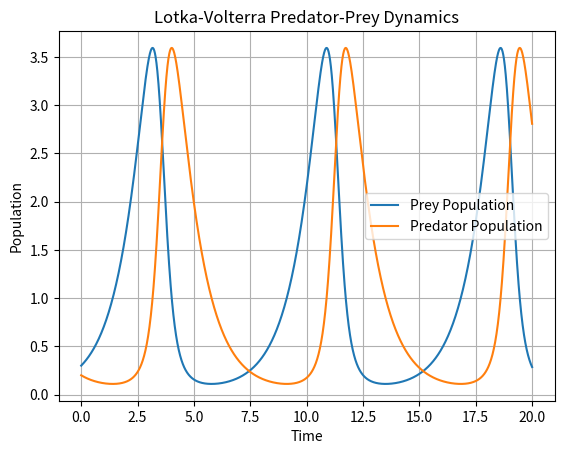

This chart was generated by the following Python code:
import numpy as np
import matplotlib.pyplot as plt

def lotka_volterra(x,b, p, r, d):
    
    x1,x2=x
    dx1_dt=(b - p*x2) * x1
    dx2_dt=(r * x1 - d) * x2
    
    return np.array([dx1_dt,dx2_dt])

def fourth_order_Runge_Kutta(fx,x0,h,t_span,params):  
    t_start,t_end=t_span
    t = np.arange(t_start, t_end + h, h)
    x = np.zeros((len(t), len(x0)))
    x[0] = x0
    # Implement fourth_order_Runge_Kutta
    for i in range(1, len(t)):
        k1 = h * fx(x[i-1], *params)
        k2 = h * fx(x[i-1] + 0.5*k1, *params)
        k3 = h * fx(x[i-1] + 0.5*k2, *params)
        k4 = h * fx(x[i-1] + k3, *params)
        
        x[i] = x[i-1] + (k1 + 2*k2 + 2*k3 + k4) / 6
    
    return t, x
        
x0=([0.3,0.2])
h=0.01
time_span=(0,20)
t,solution=fourth_order_Runge_Kutta(lotka_volterra,x0,h,time_span,(1,1,1,1))
print(solution)
plt.plot(t, solution[:, 0], label='Prey Population')
plt.plot(t, solution[:, 1], label='Predator Population')
plt.title('Lotka-Volterra Predator-Prey Dynamics')
plt.xlabel('Time')
plt.ylabel('Population')
plt.legend()
plt.grid(True)
plt.show()


